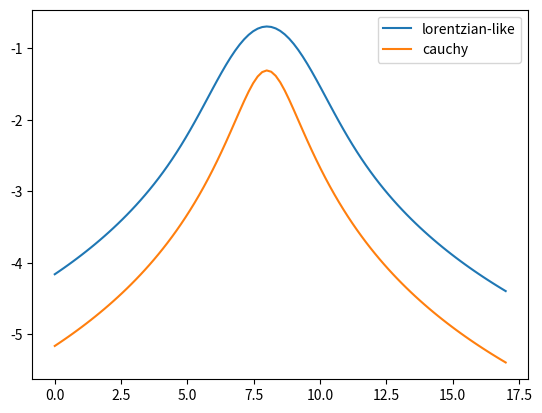

Python code for this plot:
import numpy as np
import matplotlib.pyplot as plt

def lorentzian(x, mean, sigma):
    residual = (x - mean)/sigma
    return np.log(1 - np.exp(-0.5 * residual * residual)) - 2 * np.log(abs(residual))
    # return np.log((1-np.exp(-0.5 * residual * residual))/ (residual * residual))

def cauchy(x, mean, hwhm):
    return np.log(1 / (np.pi * hwhm) * (hwhm * hwhm / ((x - mean)**2 + hwhm * hwhm)))
    # return -np.log(np.pi * hwhm * (1 + ((x-mean) / hwhm)**2))

x = np.linspace(0,17,101)
mean = 8
sigma = 1
hwhm = np.sqrt(2 * np.log(2)) * sigma

plt.plot(x, lorentzian(x, mean, sigma), label="lorentzian-like")
plt.plot(x,cauchy(x,mean,hwhm), label="cauchy")
plt.legend()
plt.show()


# def plx_to_peak_dist(mean_plx, e_plx):
#     """
#     Computes peak of distance distribution given the
#     parallax & the uncertainty in the parallax (assuming the parallax is Gaussian)

#     TODO: finish docstring
#     """

#     mean_dist = 1 / mean_plx
#     sigma_sq = e_plx * e_plx
#     return (np.sqrt(8 * sigma_sq * mean_dist * mean_dist + 1) - 1) / (
#         4 * sigma_sq * mean_dist
#     )


# def dist_PDF(dist, mean_dist, sigma_plx):
#     # plx = 1 / dist
#     term1 = 1 / (dist**2 * sigma_plx * np.sqrt(2*np.pi))
#     term2 = np.exp(-0.5 * (dist - mean_dist)**2 / (dist**2 * mean_dist**2 * sigma_plx**2))
#     return term1 * term2


# mean_plx = 0.5
# std_plx = 0.2

# plx = np.random.normal(loc=mean_plx, scale=std_plx, size=50000)
# dist = 1 / plx
# peak = plx_to_peak_dist(mean_plx, std_plx)
# plt.hist(dist[(dist<3/mean_plx) & (dist>0)], bins=50, density=True)
# x = np.linspace(0.3 / mean_plx, 3 / mean_plx, 101)
# y = dist_PDF(x, 1 / mean_plx, std_plx)
# plt.plot(x, y, "r-")
# plt.axvline(peak, color="k")
# plt.show()

# plx_orig = np.array([20.,21.,22.])
# plx = np.array([[1.,2.,3.],
#                 [4.,5.,6.],
#                 [7.,8.,9.],
#                 [10.,11.,12.],
#                 [13.,14.,15.]], float)

# _PLX_BOUND = 8.  # minimum parallax allowed
# print(f"# plx <= {_PLX_BOUND} before correction:", np.count_nonzero(plx<=_PLX_BOUND))
# # Find indices where plx <= _PLX_BOUND
# for idx1, idx2 in zip(np.where(plx<=_PLX_BOUND)[0], np.where(plx<=_PLX_BOUND)[1]):
#     # Replace parallax <= _PLX_BOUND with original (aka database) value
#     plx[idx1, idx2] = plx_orig[idx2]
# print(plx)
# print(f"# plx <= {_PLX_BOUND} after correction:", np.count_nonzero(plx<=_PLX_BOUND))
# print(np.count_nonzero(plx==_PLX_BOUND))
# print("min plx after correction:", np.min(plx))
